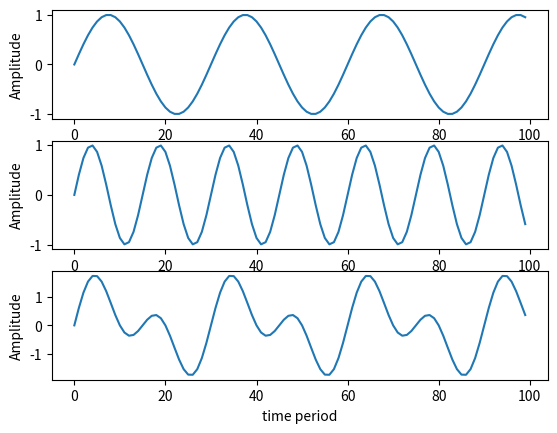

Generate this figure with matplotlib:
# It is a Program to Add Two Sinusoidal Signals
import matplotlib.pyplot as plt
import numpy as np
f1=2
f2=4
f3=60
sa=100
n=np.arange(sa)
c=np.sin(2*np.pi*n*f1/f3) #first sinusoidal signal
plt.subplot(311)
plt.xlabel('time period')
plt.ylabel('Amplitude')
plt.plot(n,c)
plt.show()
d=np.sin(2*np.pi*n*f2/f3) # 2nd sinusoidal signal
plt.subplot(312)
plt.xlabel('time period')
plt.ylabel('Amplitude')
plt.plot(n,d)
plt.show()
e=c+d
plt.subplot(313)
plt.xlabel('time period')
plt.ylabel('Amplitude')
plt.plot(n,e)
plt.show()
